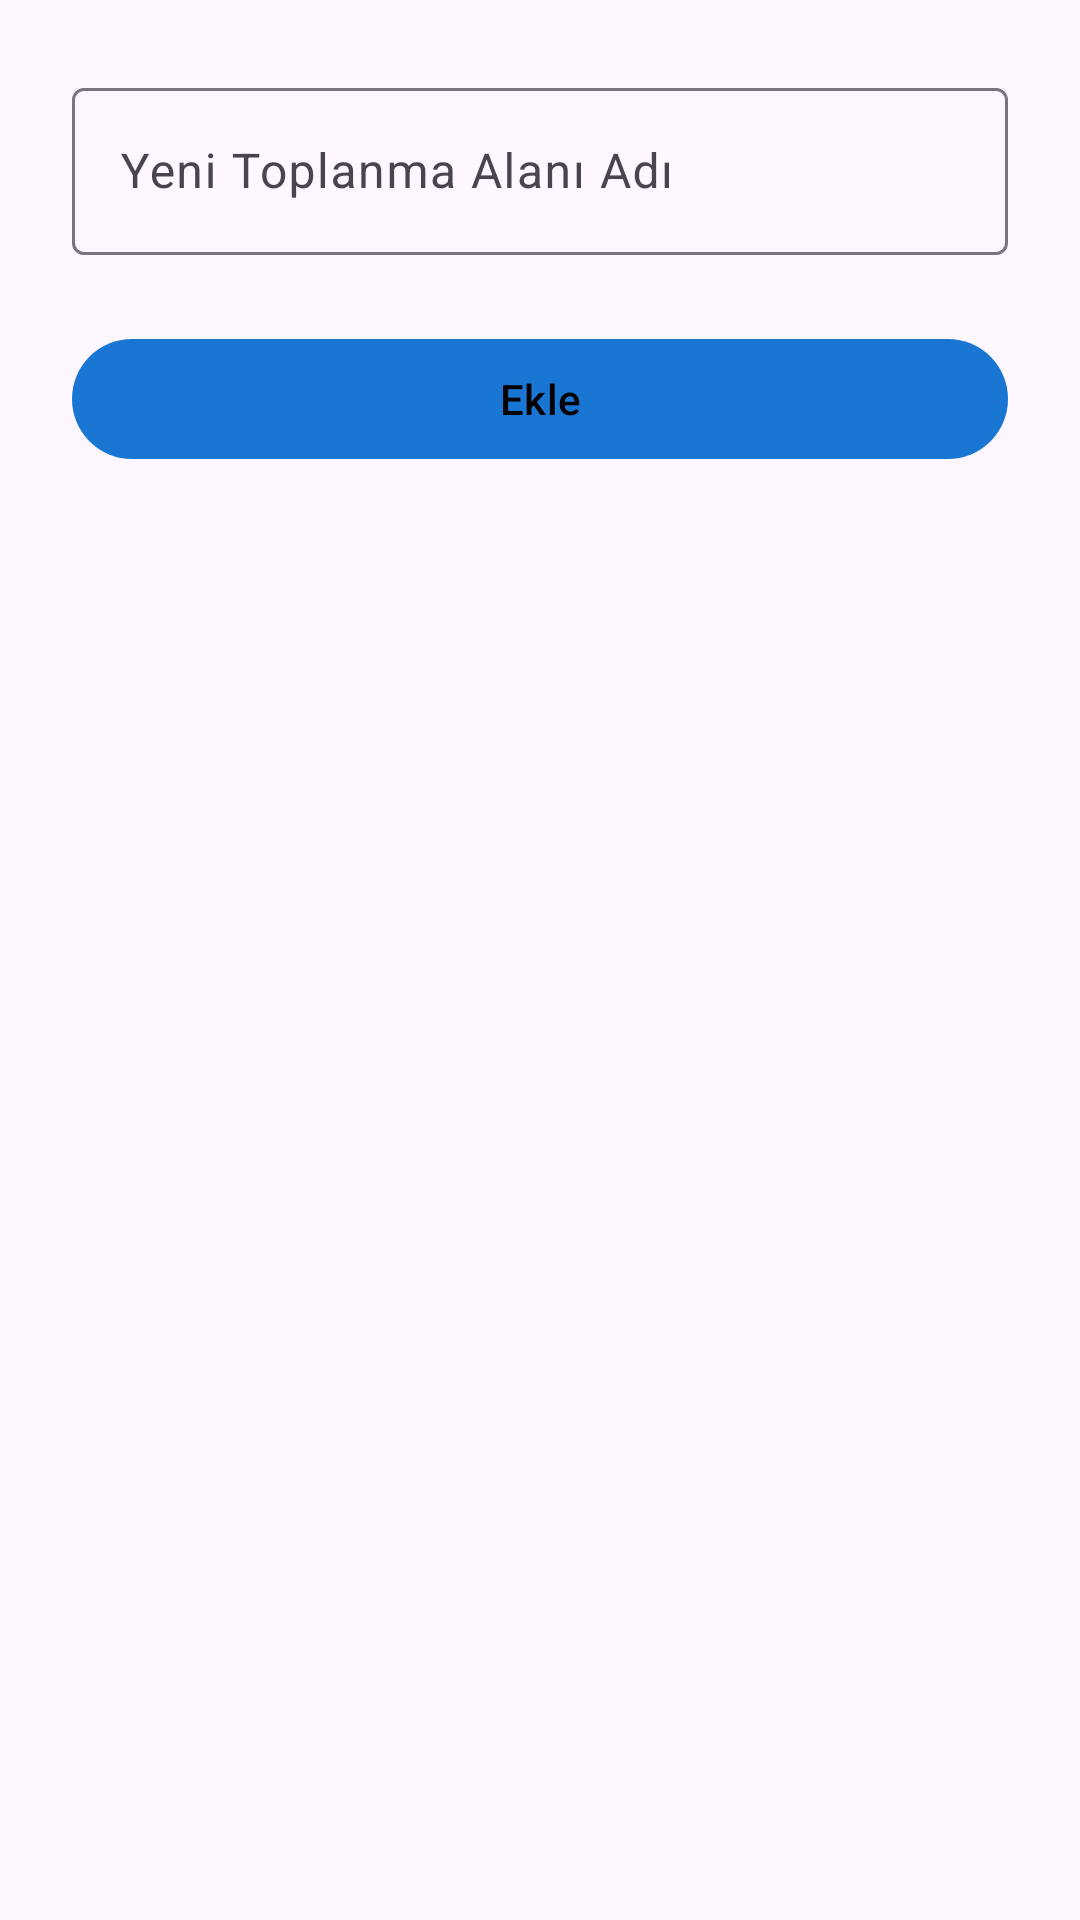

Write the Android layout XML for this screen, with the resource values it uses.
<!-- AndroidManifest.xml: application theme Theme.GüvenliNokta -->
<!-- res/layout/bottomsheet_pin_ekleme.xml -->
<?xml version="1.0" encoding="utf-8"?>
<LinearLayout xmlns:android="http://schemas.android.com/apk/res/android"
    android:orientation="vertical"
    android:padding="24dp"
    android:layout_width="match_parent"
    android:layout_height="wrap_content">

    <com.google.android.material.textfield.TextInputLayout
        android:layout_width="match_parent"
        android:layout_height="wrap_content"
        android:hint="Yeni Toplanma Alanı Adı">
        <com.google.android.material.textfield.TextInputEditText
            android:id="@+id/etName"
            android:layout_width="match_parent"
            android:layout_height="wrap_content"/>
    </com.google.android.material.textfield.TextInputLayout>

    <com.google.android.material.button.MaterialButton
        android:id="@+id/btnAdd"
        android:layout_width="match_parent"
        android:layout_height="wrap_content"
        android:text="Ekle"
        android:layout_marginTop="24dp"
        style="@style/Widget.Material3.Button"/>
</LinearLayout>
<!-- resources referenced by this layout -->
<resources>
  <style name="Theme.GüvenliNokta" parent="Base.Theme.GüvenliNokta" />
  <style name="Base.Theme.GüvenliNokta" parent="Theme.Material3.DayNight.NoActionBar">
          
          
          <item name="windowActionBar">false</item>
          <item name="windowNoTitle">true</item>
          <item name="colorPrimary">@color/colorPrimary</item>
          <item name="colorOnPrimary">@color/colorOnPrimary</item>
          <item name="toolbarStyle">@style/Widget.MaterialComponents.Toolbar</item>
      </style>
  <color name="colorPrimary">#1976D2</color>
  <color name="colorOnPrimary">#000000</color>
</resources>
